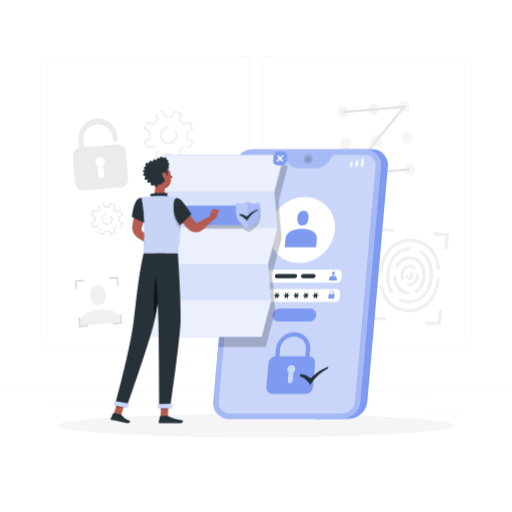
t = 0.00 s
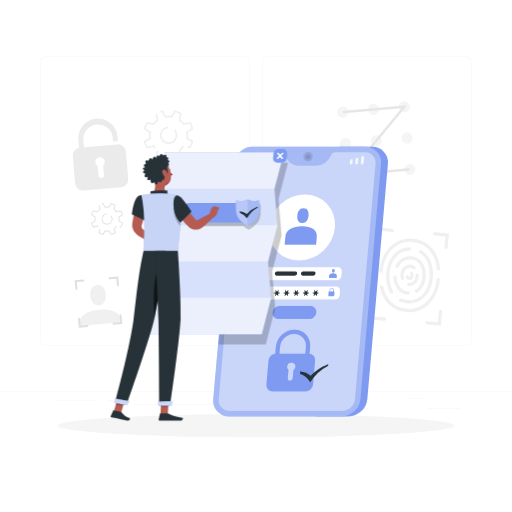
t = 0.75 s
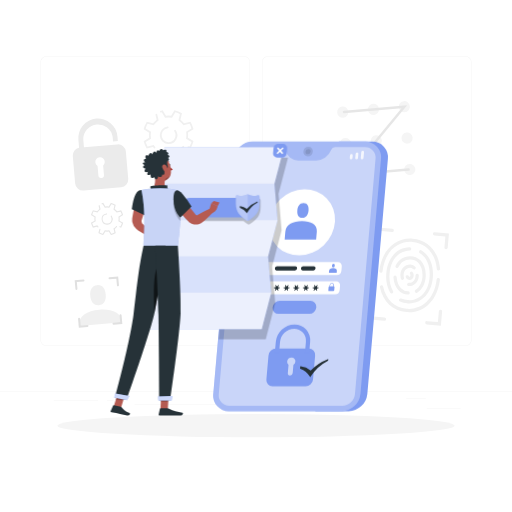
t = 2.25 s
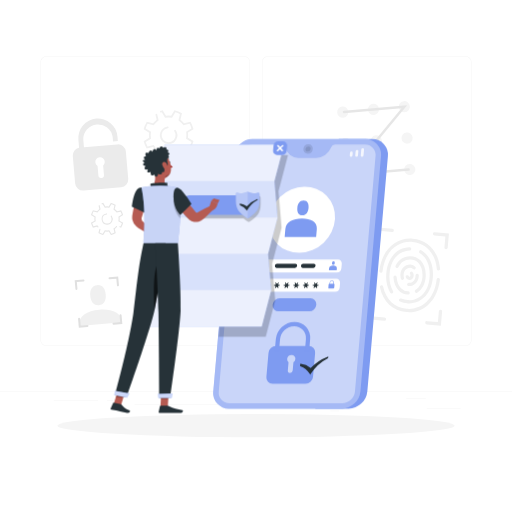
t = 3.00 s
t = 3.75 s: frame unchanged from t = 2.25 s, image omitted
t = 5.25 s: frame unchanged from t = 0.75 s, image omitted

The animated SVG that drew these frames (rendered in a browser with its animation timeline set to each time). Animation: 1 CSS @keyframes rule; one cycle of 6.00 s, repeats indefinitely.

<svg class="animated" id="freepik_stories-privacy-policy" xmlns="http://www.w3.org/2000/svg" viewBox="0 0 500 500" version="1.1" xmlns:xlink="http://www.w3.org/1999/xlink" xmlns:svgjs="http://svgjs.com/svgjs"><style>svg#freepik_stories-privacy-policy:not(.animated) .animable {opacity: 0;}svg#freepik_stories-privacy-policy.animated #freepik--Device--inject-18 {animation: 6s Infinite  linear floating;animation-delay: 0s;}svg#freepik_stories-privacy-policy.animated #freepik--Document--inject-18 {animation: 6s Infinite  linear floating;animation-delay: 0s;}svg#freepik_stories-privacy-policy.animated #freepik--Character--inject-18 {animation: 6s Infinite  linear floating;animation-delay: 0s;}            @keyframes floating {                0% {                    opacity: 1;                    transform: translateY(0px);                }                50% {                    transform: translateY(-10px);                }                100% {                    opacity: 1;                    transform: translateY(0px);                }            }        </style><g id="freepik--background-complete--inject-18" class="animable" style="transform-origin: 250px 228.23px;"><rect x="416.78" y="398.49" width="33.12" height="0.25" style="fill: rgb(235, 235, 235); transform-origin: 433.34px 398.615px;" id="ely03b1sb7g" class="animable"></rect><rect x="322.53" y="401.21" width="8.69" height="0.25" style="fill: rgb(235, 235, 235); transform-origin: 326.875px 401.335px;" id="el7pbwhmj804h" class="animable"></rect><rect x="396.59" y="389.21" width="19.19" height="0.25" style="fill: rgb(235, 235, 235); transform-origin: 406.185px 389.335px;" id="elsvxyitj89x" class="animable"></rect><rect x="52.46" y="390.89" width="43.19" height="0.25" style="fill: rgb(235, 235, 235); transform-origin: 74.055px 391.015px;" id="elqge977d54ko" class="animable"></rect><rect x="104.56" y="390.89" width="6.33" height="0.25" style="fill: rgb(235, 235, 235); transform-origin: 107.725px 391.015px;" id="el9hq0y1sfil4" class="animable"></rect><rect x="131.47" y="395.11" width="93.68" height="0.25" style="fill: rgb(235, 235, 235); transform-origin: 178.31px 395.235px;" id="el9iec1fvcyon" class="animable"></rect><path d="M238.4,337.8H45.3a5.71,5.71,0,0,1-5.71-5.71V60.66A5.71,5.71,0,0,1,45.3,55H238.4a5.71,5.71,0,0,1,5.71,5.71V332.09A5.71,5.71,0,0,1,238.4,337.8ZM45.3,55.2a5.47,5.47,0,0,0-5.46,5.46V332.09a5.47,5.47,0,0,0,5.46,5.46H238.4a5.47,5.47,0,0,0,5.46-5.46V60.66a5.47,5.47,0,0,0-5.46-5.46Z" style="fill: rgb(235, 235, 235); transform-origin: 141.85px 196.4px;" id="elmyi31s9wjze" class="animable"></path><path d="M454.7,337.8H261.6a5.71,5.71,0,0,1-5.71-5.71V60.66A5.71,5.71,0,0,1,261.6,55H454.7a5.71,5.71,0,0,1,5.71,5.71V332.09A5.71,5.71,0,0,1,454.7,337.8ZM261.6,55.2a5.47,5.47,0,0,0-5.46,5.46V332.09a5.47,5.47,0,0,0,5.46,5.46H454.7a5.47,5.47,0,0,0,5.46-5.46V60.66a5.47,5.47,0,0,0-5.46-5.46Z" style="fill: rgb(235, 235, 235); transform-origin: 358.15px 196.4px;" id="elrkezgzj2psb" class="animable"></path><rect y="382.4" width="500" height="0.25" style="fill: rgb(235, 235, 235); transform-origin: 250px 382.525px;" id="elyf6y2u561cc" class="animable"></rect><path d="M119.33,314.75c-.84-9.66-10.7-13.27-22.39-12.25S76.18,308.79,77,318.45Z" style="fill: rgb(240, 240, 240); transform-origin: 98.1392px 310.392px;" id="elvdsx944e34" class="animable"></path><path d="M96.56,298.09c5.42-.48,7.15-5.06,6.68-10.48s-3-9.63-8.4-9.16-7.15,5.06-6.68,10.48S91.14,298.56,96.56,298.09Z" style="fill: rgb(240, 240, 240); transform-origin: 95.7003px 288.27px;" id="elnuwszvsq6pk" class="animable"></path><path d="M340.1,109a5.44,5.44,0,1,1-5.89-4.94A5.44,5.44,0,0,1,340.1,109Z" style="fill: rgb(245, 245, 245); transform-origin: 334.681px 109.48px;" id="elq8hryav58g" class="animable"></path><path d="M370.17,106.34a5.43,5.43,0,1,1-5.88-4.94A5.44,5.44,0,0,1,370.17,106.34Z" style="fill: rgb(245, 245, 245); transform-origin: 364.76px 106.81px;" id="elblu0lzo5kz" class="animable"></path><path d="M400.25,103.71a5.44,5.44,0,1,1-5.89-4.94A5.44,5.44,0,0,1,400.25,103.71Z" style="fill: rgb(245, 245, 245); transform-origin: 394.831px 104.19px;" id="eledpwvkk37a7" class="animable"></path><path d="M342.78,139.62a5.44,5.44,0,1,1-5.89-4.94A5.44,5.44,0,0,1,342.78,139.62Z" style="fill: rgb(245, 245, 245); transform-origin: 337.361px 140.1px;" id="el1jplon1xuqd" class="animable"></path><path d="M372.85,137a5.43,5.43,0,1,1-5.88-4.94A5.43,5.43,0,0,1,372.85,137Z" style="fill: rgb(245, 245, 245); transform-origin: 367.44px 137.47px;" id="el112xaa40b7h" class="animable"></path><path d="M402.93,134.36a5.44,5.44,0,1,1-5.89-4.94A5.44,5.44,0,0,1,402.93,134.36Z" style="fill: rgb(245, 245, 245); transform-origin: 397.511px 134.84px;" id="eljf7y6bvxp68" class="animable"></path><path d="M345.46,170.28a5.43,5.43,0,1,1-5.88-4.94A5.42,5.42,0,0,1,345.46,170.28Z" style="fill: rgb(245, 245, 245); transform-origin: 340.05px 170.749px;" id="elxj5w0tlssfk" class="animable"></path><path d="M375.54,167.64a5.44,5.44,0,1,1-5.89-4.94A5.44,5.44,0,0,1,375.54,167.64Z" style="fill: rgb(245, 245, 245); transform-origin: 370.121px 168.12px;" id="eltxpguq5bfmk" class="animable"></path><path d="M405.61,165a5.44,5.44,0,1,1-5.89-4.94A5.44,5.44,0,0,1,405.61,165Z" style="fill: rgb(245, 245, 245); transform-origin: 400.191px 165.48px;" id="eluh7q7fne918" class="animable"></path><path d="M399.11,166.78l-61.78,5.4,54.78-66.56L336,110.53a1.18,1.18,0,0,1-1.29-1.09h0a1.19,1.19,0,0,1,1.08-1.29l61.79-5.4-54.79,66.56,56.13-4.91a1.21,1.21,0,0,1,1.3,1.09h0A1.2,1.2,0,0,1,399.11,166.78Z" style="fill: rgb(230, 230, 230); transform-origin: 367.464px 137.465px;" id="el7c69lex0x27" class="animable"></path><path d="M400.06,285.61a1.56,1.56,0,0,0-1.35-1.07,10.78,10.78,0,0,1-7.13-3.15c-2.47-2.49-3.92-6.26-4.16-10.74a1.59,1.59,0,0,0-1.58-1.5h0a1.62,1.62,0,0,0-1.61,1.7c.28,5.26,2.06,9.76,5.09,12.79a14,14,0,0,0,8.87,4.07l.23,0A1.6,1.6,0,0,0,400.06,285.61Z" style="fill: rgb(240, 240, 240); transform-origin: 392.185px 278.432px;" id="el8mi8n1syffq" class="animable"></path><path d="M396.86,304.8c-13.25-1.16-22.81-10.19-25.83-24.29a1.61,1.61,0,0,1,1.28-1.94h0a1.6,1.6,0,0,1,1.84,1.22c2.71,12.67,11.21,20.79,23,21.82,12.92,1.13,26.79-7.37,29.28-28.79a1.6,1.6,0,0,1,1.73-1.43h0a1.59,1.59,0,0,1,1.45,1.76C427.22,293.35,413.94,306.29,396.86,304.8Z" style="fill: rgb(240, 240, 240); transform-origin: 400.305px 288.15px;" id="elh810ehnp35f" class="animable"></path><path d="M371.86,266.46h0a1.59,1.59,0,0,1-1.45-1.76c2.38-20.2,15.66-33.15,32.73-31.65,15,1.31,25.05,12.51,26.62,29.38a1.6,1.6,0,0,1-1.5,1.72h0a1.61,1.61,0,0,1-1.68-1.48c-1.45-15.2-10.42-25.27-23.71-26.43C390,235.11,376.07,243.6,373.59,265A1.6,1.6,0,0,1,371.86,266.46Z" style="fill: rgb(240, 240, 240); transform-origin: 400.082px 249.699px;" id="el5li6f5vmgyj" class="animable"></path><path d="M397.51,296.23a21.67,21.67,0,0,1-6.89-1.72,1.61,1.61,0,0,1-.77-2.24h0a1.58,1.58,0,0,1,2-.7,19,19,0,0,0,6.58,1.52c9.79.56,20.13-6.38,21.15-23.14.62-10.33-2.92-18.67-9.52-22.66a1.6,1.6,0,0,1-.61-2.07h0a1.62,1.62,0,0,1,2.27-.67c7.65,4.62,11.75,14,11.05,25.59-1,16.16-11.06,26.92-24.53,26.15Z" style="fill: rgb(240, 240, 240); transform-origin: 406.252px 270.327px;" id="elj95h608rmkd" class="animable"></path><path d="M383.27,286.26a1.62,1.62,0,0,1-2.31-.53,32.36,32.36,0,0,1-3.75-18c.94-15.47,10.21-26,22.8-26.18a1.61,1.61,0,0,1,1.64,1.7h0a1.6,1.6,0,0,1-1.56,1.5c-9.34.18-18.72,7.24-19.68,23.17a29.16,29.16,0,0,0,3.34,16.26,1.58,1.58,0,0,1-.48,2.1Z" style="fill: rgb(240, 240, 240); transform-origin: 389.376px 264.044px;" id="eltz2isw97p4b" class="animable"></path><path d="M405.13,285h0a1.6,1.6,0,0,1,.65-2c4.21-2.53,6.79-7.84,6.83-14.25,0-5.13-1.45-9.47-4.19-12.22a11,11,0,0,0-8.11-3.18c-4.93,0-8.93,2.71-11.14,7.47a1.59,1.59,0,0,1-2,.81h0a1.61,1.61,0,0,1-.9-2.19c2.74-5.83,7.87-9.28,14-9.29a14.24,14.24,0,0,1,10.39,4.12c3.35,3.36,5.17,8.51,5.13,14.51-.06,7.55-3.24,13.89-8.42,17A1.6,1.6,0,0,1,405.13,285Z" style="fill: rgb(240, 240, 240); transform-origin: 400.955px 268.06px;" id="elej1yt58yf6b" class="animable"></path><path d="M393.61,273.19a1.6,1.6,0,0,1-2.16-1.11c-.11-.43-.19-.88-.26-1.34-.91-6,2.31-11.19,7.48-12.12a7.89,7.89,0,0,1,6.87,1.77,1.55,1.55,0,0,1-.13,2.42l-.1.07a1.59,1.59,0,0,1-2-.15,4.74,4.74,0,0,0-4.11-1c-3.94.71-5.44,4.81-4.88,8.49.06.36.12.71.21,1a1.61,1.61,0,0,1-.95,1.89Z" style="fill: rgb(240, 240, 240); transform-origin: 398.548px 265.874px;" id="elk4ce1iy4hmn" class="animable"></path><path d="M398.9,279.35h0a1.49,1.49,0,0,1-1.12-2.27l.14-.22a1.48,1.48,0,0,1,1.37-.69,6.43,6.43,0,0,0,1.5-.09c3.44-.62,5-3.82,5-7.08a1.62,1.62,0,0,1,1.36-1.64h0a1.6,1.6,0,0,1,1.84,1.51c.09,5.22-3,9.53-7.63,10.36A9.21,9.21,0,0,1,398.9,279.35Z" style="fill: rgb(240, 240, 240); transform-origin: 403.274px 273.363px;" id="el6cfz2rmll0c" class="animable"></path><path d="M399.61,273.44a3.88,3.88,0,0,1-3.44-2.93,1.44,1.44,0,0,1,1.51-1.79l.37,0a1.45,1.45,0,0,1,1.23,1,.69.69,0,0,0,.61.52c.77.07.9-1,.92-1.26a1.93,1.93,0,0,0-.21-1.13,1.75,1.75,0,0,1-.4-1.19h0a1.6,1.6,0,0,1,2.83-.89,4.77,4.77,0,0,1,1,3.49C403.77,271.89,401.92,273.64,399.61,273.44Z" style="fill: rgb(240, 240, 240); transform-origin: 400.093px 269.321px;" id="elmdt5x8mb1r" class="animable"></path><path d="M369.53,237.65h0a1.59,1.59,0,0,1-1.45-1.73l1.21-13.87,13.87,1.22a1.59,1.59,0,0,1,1.45,1.73h0a1.6,1.6,0,0,1-1.73,1.46l-10.68-.94-.93,10.68A1.6,1.6,0,0,1,369.53,237.65Z" style="fill: rgb(240, 240, 240); transform-origin: 376.345px 229.853px;" id="eljx9eovhiel" class="animable"></path><path d="M435.46,243.42h0a1.59,1.59,0,0,1-1.45-1.73l.93-10.68-10.68-.93a1.6,1.6,0,0,1-1.45-1.74h0a1.59,1.59,0,0,1,1.73-1.45l13.87,1.21L437.2,242A1.6,1.6,0,0,1,435.46,243.42Z" style="fill: rgb(240, 240, 240); transform-origin: 430.607px 235.155px;" id="el8bz4ik9hw68" class="animable"></path><path d="M430.55,318l-13.87-1.21a1.6,1.6,0,0,1-1.45-1.74h0a1.59,1.59,0,0,1,1.73-1.45l10.68.93.93-10.67a1.6,1.6,0,0,1,1.74-1.46h0a1.59,1.59,0,0,1,1.45,1.73Z" style="fill: rgb(240, 240, 240); transform-origin: 423.495px 310.197px;" id="el5knl7t8soi7" class="animable"></path><path d="M375.3,313.14l-13.87-1.22,1.21-13.86a1.62,1.62,0,0,1,1.74-1.46h0a1.6,1.6,0,0,1,1.45,1.74L364.9,309l10.67.94a1.6,1.6,0,0,1,1.46,1.73h0A1.61,1.61,0,0,1,375.3,313.14Z" style="fill: rgb(240, 240, 240); transform-origin: 369.233px 304.87px;" id="elfakm2pg7bp4" class="animable"></path><path d="M74.73,283.13h0a1,1,0,0,1-1.07-.9l-.74-8.52,8.52-.75a1,1,0,0,1,1.07.9h0a1,1,0,0,1-.9,1.06l-6.56.58.57,6.56A1,1,0,0,1,74.73,283.13Z" style="fill: rgb(224, 224, 224); transform-origin: 77.7161px 278.045px;" id="elhrkrxgqtrel" class="animable"></path><path d="M115.27,279.58h0a1,1,0,0,1-1.07-.89l-.57-6.57-6.57.58a1,1,0,0,1-1.07-.9h0a1,1,0,0,1,.9-1.07l8.52-.74.75,8.52A1,1,0,0,1,115.27,279.58Z" style="fill: rgb(224, 224, 224); transform-origin: 111.075px 274.786px;" id="elxafez3s624" class="animable"></path><path d="M119.47,316.29l-8.53.75a1,1,0,0,1-1.07-.9h0a1,1,0,0,1,.9-1.07l6.56-.57-.57-6.56a1,1,0,0,1,.89-1.07h0a1,1,0,0,1,1.07.89Z" style="fill: rgb(224, 224, 224); transform-origin: 114.669px 311.955px;" id="ela9pslhm2s8e" class="animable"></path><path d="M85.49,319.26,77,320l-.75-8.53a1,1,0,0,1,.9-1.06h0a1,1,0,0,1,1.06.89l.58,6.57,6.56-.58a1,1,0,0,1,1.07.9h0A1,1,0,0,1,85.49,319.26Z" style="fill: rgb(224, 224, 224); transform-origin: 81.3353px 315.204px;" id="el0tfucwy4pc2" class="animable"></path><path d="M114.58,141,82,143.8l-.67-7.63A14.43,14.43,0,0,1,110,133.65l.38,4.44,4.71-.41-.39-4.44a19.14,19.14,0,1,0-38.14,3.34l.67,7.68a7.66,7.66,0,0,0-6.16,8.18l2.33,26.64a7.66,7.66,0,0,0,8.3,7l36.53-3.19a7.66,7.66,0,0,0,7-8.3l-2.33-26.64A7.66,7.66,0,0,0,114.58,141Zm-13.86,20.53.8,9.17a2.74,2.74,0,1,1-5.45.48l-.8-9.18a4.6,4.6,0,1,1,5.45-.47Z" style="fill: rgb(235, 235, 235); transform-origin: 98.1501px 150.938px;" id="elh5amyk2fcna" class="animable"></path><path d="M170.44,156.39,167.15,151a17.73,17.73,0,0,1-5,0l-3.3,5.37-.63-.17a24.43,24.43,0,0,1-6.1-2.53l-.56-.32,1.39-5.84a.88.88,0,0,1,1.07-.65h0a.88.88,0,0,1,.65,1.06l-1.1,4.55a23.2,23.2,0,0,0,4.47,1.86l3.22-5.26.59.1a17.78,17.78,0,0,0,5.64,0l.58-.1,3.22,5.26a22.69,22.69,0,0,0,4.47-1.86l-1.43-6,.48-.35a17.56,17.56,0,0,0,3.47-3.31.88.88,0,0,1,1.21-.18h0a.87.87,0,0,1,.19,1.25,19.26,19.26,0,0,1-3.37,3.32l1.47,6.13-.57.32a24.52,24.52,0,0,1-6.09,2.53Zm-20.22-11.74c-.27-.31-.54-.64-.8-1l-6.13,1.47-.33-.56a25.2,25.2,0,0,1-2.53-6.1l-.16-.63,5.37-3.3a17.73,17.73,0,0,1,0-5l-5.37-3.29.16-.64a25.13,25.13,0,0,1,2.53-6.09l.33-.57,6.13,1.47a19,19,0,0,1,3.56-3.56l-1.11-4.64a.88.88,0,0,1,.65-1.06h0a.87.87,0,0,1,1.05.65l1.39,5.78-.48.34a17.57,17.57,0,0,0-4,4l-.35.48-6-1.43a22.69,22.69,0,0,0-1.86,4.47l5.25,3.22-.09.58a16,16,0,0,0,0,5.64l.09.59-5.25,3.22a22.85,22.85,0,0,0,1.86,4.46l6-1.43.35.48a16.14,16.14,0,0,0,1,1.31.87.87,0,0,1,0,1.2l0,0A.87.87,0,0,1,150.22,144.65Zm35.74.49-2.26-.54a.88.88,0,0,1-.65-1.06h0a.88.88,0,0,1,1.06-.65l1,.23a22.82,22.82,0,0,0,1.85-4.46l-5.25-3.22.1-.59a16,16,0,0,0,0-5.64l-.1-.58,5.25-3.22a22.65,22.65,0,0,0-1.85-4.47l-6,1.43-.34-.48a17.77,17.77,0,0,0-4-4l-.48-.34,1.43-6a22.65,22.65,0,0,0-4.47-1.85L168,115l-.58-.1a17.78,17.78,0,0,0-5.64,0l-.59.1L158,109.72l-.6.18a.86.86,0,0,1-1.08-.53h0a.88.88,0,0,1,.53-1.14c.44-.14.89-.27,1.33-.39l.63-.17,3.3,5.38a17,17,0,0,1,5,0l3.29-5.38.64.17a24.9,24.9,0,0,1,6.09,2.53l.57.33-1.47,6.13a18.75,18.75,0,0,1,3.56,3.56l6.13-1.47.33.57a24.74,24.74,0,0,1,2.53,6.09l.17.64-5.38,3.29a16.81,16.81,0,0,1,0,5l5.38,3.3-.17.63a24.81,24.81,0,0,1-2.53,6.1Zm-21.58-4.54a8.67,8.67,0,0,1-8.32-8.32,8.58,8.58,0,0,1,7.58-8.76.89.89,0,0,1,1,.88h0a.87.87,0,0,1-.77.86,6.81,6.81,0,1,0,6.35,2.86.85.85,0,0,1,.14-1.14h0a.88.88,0,0,1,1.31.16,8.56,8.56,0,0,1-7.28,13.46Z" style="fill: rgb(240, 240, 240); transform-origin: 164.61px 132.03px;" id="elfrh7iansk3l" class="animable"></path><path d="M108.31,229.59l-2.13-3.47a11.06,11.06,0,0,1-3.25,0l-2.13,3.47-.41-.11a15.92,15.92,0,0,1-3.94-1.63l-.36-.21.9-3.78a.57.57,0,0,1,.68-.42h0a.57.57,0,0,1,.42.69l-.7,2.94a14.57,14.57,0,0,0,2.89,1.2l2.08-3.39.37.06a11.18,11.18,0,0,0,3.65,0l.37-.06,2.09,3.39a15.38,15.38,0,0,0,2.88-1.2l-.92-3.86.31-.23a11.3,11.3,0,0,0,2.24-2.13.56.56,0,0,1,.78-.12h0a.57.57,0,0,1,.13.8,12.67,12.67,0,0,1-2.18,2.15l1,4-.37.21a15.77,15.77,0,0,1-3.94,1.63ZM95.25,222l-.52-.63-4,.94-.21-.36A15.92,15.92,0,0,1,88.93,218l-.11-.41,3.47-2.13a11.06,11.06,0,0,1,0-3.25l-3.47-2.13.11-.41a15.77,15.77,0,0,1,1.63-3.94l.21-.37,4,1A13.18,13.18,0,0,1,97,204l-.71-3a.56.56,0,0,1,.42-.68h0a.57.57,0,0,1,.68.42l.9,3.73-.32.23a11.19,11.19,0,0,0-2.57,2.57l-.23.31-3.86-.92a15.38,15.38,0,0,0-1.2,2.88l3.39,2.08-.06.38a11.13,11.13,0,0,0-.16,1.82,11.24,11.24,0,0,0,.16,1.83l.06.37-3.39,2.08a15.19,15.19,0,0,0,1.2,2.89l3.86-.93.23.31a9.28,9.28,0,0,0,.67.85.56.56,0,0,1,0,.77l0,0A.56.56,0,0,1,95.25,222Zm23.09.31-1.46-.34a.57.57,0,0,1-.42-.69h0a.56.56,0,0,1,.68-.42l.63.15a14.57,14.57,0,0,0,1.2-2.89l-3.39-2.08.06-.37a11.24,11.24,0,0,0,.16-1.83,11.13,11.13,0,0,0-.16-1.82l-.06-.38,3.39-2.08a14.74,14.74,0,0,0-1.2-2.88l-3.86.92-.23-.31a11.19,11.19,0,0,0-2.57-2.57l-.31-.23.92-3.86a14.74,14.74,0,0,0-2.88-1.2l-2.09,3.39-.37-.06a11.18,11.18,0,0,0-3.65,0l-.37.06-2.08-3.39-.39.12a.56.56,0,0,1-.7-.35h0a.56.56,0,0,1,.34-.73l.86-.26.41-.1,2.13,3.47a11.06,11.06,0,0,1,3.25,0l2.13-3.47.41.1a16.18,16.18,0,0,1,3.94,1.64l.37.21-1,4a12.84,12.84,0,0,1,2.3,2.3l4-1,.21.37a15.77,15.77,0,0,1,1.63,3.94l.11.41-3.47,2.13a11.06,11.06,0,0,1,0,3.25l3.47,2.13-.11.41a15.92,15.92,0,0,1-1.63,3.94Zm-13.94-2.93a5.54,5.54,0,0,1-.48-11,.58.58,0,0,1,.64.57h0a.56.56,0,0,1-.5.56,4.4,4.4,0,1,0,4.9,4.37,4.34,4.34,0,0,0-.8-2.52.57.57,0,0,1,.09-.74h0a.57.57,0,0,1,.85.1,5.54,5.54,0,0,1-4.7,8.7Z" style="fill: rgb(230, 230, 230); transform-origin: 104.55px 213.85px;" id="elt9a2dn756l" class="animable"></path></g><g id="freepik--Shadow--inject-18" class="animable" style="transform-origin: 250px 415.69px;"><ellipse id="freepik--path--inject-18" cx="250" cy="415.69" rx="193.89" ry="11.32" style="fill: rgb(245, 245, 245); transform-origin: 250px 415.69px;" class="animable"></ellipse></g><g id="freepik--Device--inject-18" class="animable" style="transform-origin: 293.526px 277.455px;"><path d="M363.45,145.83H330.89l-23,263.25h32.56a18.72,18.72,0,0,0,18.26-16.8l20.09-229.66A15.15,15.15,0,0,0,363.45,145.83Z" style="fill: rgb(126, 155, 241); transform-origin: 343.39px 277.454px;" id="elsdf5q0uriw" class="animable"></path><path d="M356.81,145.83H246.61a18.72,18.72,0,0,0-18.27,16.79L208.25,392.28a15.17,15.17,0,0,0,15.33,16.8H333.77A18.73,18.73,0,0,0,352,392.28l20.09-229.66A15.15,15.15,0,0,0,356.81,145.83Z" style="fill: rgb(126, 155, 241); transform-origin: 290.171px 277.455px;" id="elj4r6ab61u6t" class="animable"></path><g id="elq346br5bu6"><path d="M356.81,145.83H246.61a18.72,18.72,0,0,0-18.27,16.79L208.25,392.28a15.17,15.17,0,0,0,15.33,16.8H333.77A18.73,18.73,0,0,0,352,392.28l20.09-229.66A15.15,15.15,0,0,0,356.81,145.83Z" style="fill: rgb(255, 255, 255); opacity: 0.3; transform-origin: 290.171px 277.455px;" class="animable"></path></g><g id="el7qso9b7zn9q"><path d="M356.34,151.21H327.28a4.33,4.33,0,0,0-4,2.76h0a16,16,0,0,1-14.63,10.23H291.51A12.87,12.87,0,0,1,278.66,154h0a3.47,3.47,0,0,0-3.47-2.76H246.14a12.7,12.7,0,0,0-12.41,11.41l-20.1,229.66a10.29,10.29,0,0,0,10.42,11.42h110.2a12.71,12.71,0,0,0,12.41-11.42l20.09-229.66A10.29,10.29,0,0,0,356.34,151.21Z" style="fill: rgb(255, 255, 255); opacity: 0.4; transform-origin: 290.191px 277.47px;" class="animable"></path></g><path d="M328.88,276H251.76a3.74,3.74,0,0,1-3.78-4.14l.39-4.42a4.61,4.61,0,0,1,4.5-4.14H330a3.74,3.74,0,0,1,3.78,4.14l-.38,4.42A4.62,4.62,0,0,1,328.88,276Z" style="fill: rgb(255, 255, 255); transform-origin: 290.88px 269.65px;" id="elcdq7gfleo3h" class="animable"></path><path d="M327.22,295H250.09a3.73,3.73,0,0,1-3.77-4.14l.38-4.42a4.62,4.62,0,0,1,4.5-4.14h77.13a3.74,3.74,0,0,1,3.78,4.14l-.39,4.42A4.62,4.62,0,0,1,327.22,295Z" style="fill: rgb(255, 255, 255); transform-origin: 289.214px 288.65px;" id="el7jhnikt4mry" class="animable"></path><g id="ely2mfpqjayzq"><path d="M305.45,155.51a5.11,5.11,0,0,1-5,4.59,4.14,4.14,0,0,1-4.19-4.59,5.11,5.11,0,0,1,5-4.59A4.14,4.14,0,0,1,305.45,155.51Z" style="opacity: 0.1; transform-origin: 300.855px 155.51px;" class="animable"></path></g><g id="el7hzuner8upa"><path d="M303.37,155.51a2.8,2.8,0,0,1-2.73,2.51,2.26,2.26,0,0,1-2.29-2.51,2.79,2.79,0,0,1,2.73-2.51A2.27,2.27,0,0,1,303.37,155.51Z" style="opacity: 0.1; transform-origin: 300.859px 155.51px;" class="animable"></path></g><g id="ele2ckvf4gvmi"><g style="opacity: 0.8; transform-origin: 348.519px 158.94px;" class="animable"><path d="M342.77,163.17h0a1.22,1.22,0,0,1-1.23-1.35l.22-2.46a1.49,1.49,0,0,1,1.46-1.34h0a1.22,1.22,0,0,1,1.23,1.34l-.22,2.46A1.5,1.5,0,0,1,342.77,163.17Z" style="fill: rgb(255, 255, 255); transform-origin: 342.994px 160.595px;" id="elq7x6c9hcerd" class="animable"></path><path d="M353.53,163.17h0a1.22,1.22,0,0,1-1.23-1.35l.51-5.77a1.49,1.49,0,0,1,1.46-1.34h0a1.22,1.22,0,0,1,1.23,1.34l-.51,5.77A1.5,1.5,0,0,1,353.53,163.17Z" style="fill: rgb(255, 255, 255); transform-origin: 353.899px 158.94px;" id="el5an82gax9hk" class="animable"></path><path d="M348.15,163.17h0a1.22,1.22,0,0,1-1.23-1.35l.36-4.11a1.5,1.5,0,0,1,1.47-1.35h0a1.21,1.21,0,0,1,1.22,1.35l-.36,4.11A1.5,1.5,0,0,1,348.15,163.17Z" style="fill: rgb(255, 255, 255); transform-origin: 348.446px 159.765px;" id="el5aqnk0zh9y5" class="animable"></path></g></g><g id="ela755pxoihqe"><g style="opacity: 0.8; transform-origin: 248.965px 160.595px;" class="animable"><path d="M250.64,163.17h-6.76a.68.68,0,0,1-.69-.76l.31-3.63a.85.85,0,0,1,.83-.76h6.76a.68.68,0,0,1,.69.76l-.32,3.63A.83.83,0,0,1,250.64,163.17Z" style="fill: rgb(255, 255, 255); transform-origin: 247.485px 160.595px;" id="elbxwr2158r" class="animable"></path><path d="M253.77,162.18h0a.69.69,0,0,1-.7-.76l.15-1.66a.84.84,0,0,1,.83-.76h0a.68.68,0,0,1,.69.76l-.14,1.66A.85.85,0,0,1,253.77,162.18Z" style="fill: rgb(255, 255, 255); transform-origin: 253.906px 160.59px;" id="els4lm4229lal" class="animable"></path></g></g><g id="elkc51769acb"><ellipse cx="294.81" cy="224.63" rx="33.73" ry="30.9" style="fill: rgb(255, 255, 255); transform-origin: 294.81px 224.63px; transform: rotate(-43.75deg);" class="animable"></ellipse></g><path d="M294.92,223.38c-8.48,0-15.65,3.23-16.26,10.24l-.68,7.79h30.73l.68-7.79C310,226.61,303.41,223.38,294.92,223.38Z" style="fill: rgb(126, 155, 241); transform-origin: 293.705px 232.395px;" id="elmd9b0wk0k8i" class="animable"></path><path d="M295.2,220.17c3.94,0,5.76-3.19,6.1-7.13s-.91-7.13-4.85-7.13-5.75,3.2-6.1,7.13S291.26,220.17,295.2,220.17Z" style="fill: rgb(126, 155, 241); transform-origin: 295.824px 213.04px;" id="eljucda0oq40f" class="animable"></path><path d="M325.36,269.38c-2.09,0-3.86.8-4,2.53l-.17,1.93h7.59l.17-1.93C329.09,270.18,327.46,269.38,325.36,269.38Z" style="fill: rgb(126, 155, 241); transform-origin: 325.074px 271.61px;" id="elekoug2l9krh" class="animable"></path><path d="M325.43,268.59c1,0,1.42-.79,1.51-1.76s-.23-1.76-1.2-1.76-1.42.79-1.51,1.76S324.46,268.59,325.43,268.59Z" style="fill: rgb(126, 155, 241); transform-origin: 325.585px 266.83px;" id="el2u6ajtp7tcx" class="animable"></path><path d="M302,314H272a5.73,5.73,0,0,1-5.8-6.35h0a7.08,7.08,0,0,1,6.91-6.35h30a5.74,5.74,0,0,1,5.8,6.35h0A7.07,7.07,0,0,1,302,314Z" style="fill: rgb(126, 155, 241); transform-origin: 287.554px 307.65px;" id="elwqtug67i7oj" class="animable"></path><path d="M298.37,384.82H266.26a6,6,0,0,1-6.12-6.71l2.05-23.42a7.46,7.46,0,0,1,7.29-6.71H301.6a6.05,6.05,0,0,1,6.12,6.71l-2.05,23.42A7.48,7.48,0,0,1,298.37,384.82Z" style="fill: rgb(126, 155, 241); transform-origin: 283.927px 366.401px;" id="el0hejn0xgkzof" class="animable"></path><g id="elyn4fdmhor29"><g style="opacity: 0.6; transform-origin: 284.435px 365.45px;" class="animable"><path d="M288.47,360.6a3.63,3.63,0,0,0-3.68-4,4.48,4.48,0,0,0-4.39,4,3.65,3.65,0,0,0,1.35,3.23l-.7,8.07a2.16,2.16,0,0,0,2.19,2.4,2.67,2.67,0,0,0,2.6-2.4l.71-8.07A4.46,4.46,0,0,0,288.47,360.6Z" style="fill: rgb(255, 255, 255); transform-origin: 284.435px 365.45px;" id="eliw3klzc1hd" class="animable"></path></g></g><path d="M301.88,352.86h-4.14l1-11.59a11.41,11.41,0,0,0-11.53-12.64,14.09,14.09,0,0,0-13.74,12.64l-1,11.59h-4.14l1-11.59a18.68,18.68,0,0,1,18.23-16.77,15.14,15.14,0,0,1,15.31,16.77Z" style="fill: rgb(126, 155, 241); transform-origin: 285.644px 338.679px;" id="el75crmur0wsm" class="animable"></path><path d="M325.87,287.13,326,286a1.87,1.87,0,0,0-1.88-2.06,2.3,2.3,0,0,0-2.24,2.06l-.1,1.11a.92.92,0,0,0-.89.83l-.26,3a.73.73,0,0,0,.75.82h4.12a.91.91,0,0,0,.89-.82l.26-3A.75.75,0,0,0,325.87,287.13ZM324,284.47a1.41,1.41,0,0,1,1.42,1.55l-.1,1.11h-3.1l.1-1.11A1.73,1.73,0,0,1,324,284.47Z" style="fill: rgb(126, 155, 241); transform-origin: 323.638px 287.85px;" id="elndovc64im" class="animable"></path><path d="M263.85,288.32l-1.44-.3a.27.27,0,0,1-.19-.38l.6-1.42a.28.28,0,0,0-.47-.29l-1.09,1.12a.28.28,0,0,1-.44,0l-.89-1.12c-.19-.24-.6,0-.53.29l.35,1.42a.31.31,0,0,1-.25.38l-1.49.3c-.32.06-.36.51-.05.57l1.44.3a.26.26,0,0,1,.18.38L259,291a.28.28,0,0,0,.47.29l1.09-1.12a.3.3,0,0,1,.44,0l.89,1.12c.19.24.6,0,.52-.29l-.35-1.42a.33.33,0,0,1,.26-.38l1.49-.3C264.12,288.83,264.16,288.38,263.85,288.32Z" style="fill: rgb(38, 50, 56); transform-origin: 260.906px 288.61px;" id="el64n82lwpzz" class="animable"></path><path d="M273.31,288.32l-1.44-.3a.27.27,0,0,1-.19-.38l.6-1.42a.28.28,0,0,0-.47-.29l-1.09,1.12a.28.28,0,0,1-.44,0l-.89-1.12c-.19-.24-.6,0-.52.29l.35,1.42a.32.32,0,0,1-.26.38l-1.49.3c-.32.06-.36.51-.05.57l1.44.3a.27.27,0,0,1,.19.38l-.6,1.42a.28.28,0,0,0,.47.29l1.09-1.12a.3.3,0,0,1,.44,0l.89,1.12c.19.24.6,0,.53-.29l-.35-1.42a.32.32,0,0,1,.25-.38l1.49-.3C273.58,288.83,273.62,288.38,273.31,288.32Z" style="fill: rgb(38, 50, 56); transform-origin: 270.365px 288.605px;" id="el56yktfq3nrw" class="animable"></path><path d="M282.77,288.32l-1.43-.3a.26.26,0,0,1-.19-.38l.6-1.42a.28.28,0,0,0-.48-.29l-1.08,1.12a.29.29,0,0,1-.45,0l-.89-1.12c-.19-.24-.6,0-.52.29l.35,1.42a.32.32,0,0,1-.25.38l-1.49.3c-.32.06-.36.51-.05.57l1.43.3a.27.27,0,0,1,.19.38l-.6,1.42a.28.28,0,0,0,.48.29l1.08-1.12a.3.3,0,0,1,.44,0l.9,1.12c.19.24.6,0,.52-.29l-.35-1.42a.33.33,0,0,1,.25-.38l1.49-.3C283,288.83,283.08,288.38,282.77,288.32Z" style="fill: rgb(38, 50, 56); transform-origin: 279.823px 288.606px;" id="elb0z5q0tre47" class="animable"></path><path d="M292.24,288.32l-1.44-.3a.27.27,0,0,1-.19-.38l.6-1.42a.28.28,0,0,0-.47-.29l-1.09,1.12a.28.28,0,0,1-.44,0l-.89-1.12c-.19-.24-.6,0-.53.29l.35,1.42a.31.31,0,0,1-.25.38l-1.49.3c-.32.06-.36.51,0,.57l1.44.3a.26.26,0,0,1,.18.38l-.59,1.42a.28.28,0,0,0,.47.29l1.09-1.12a.3.3,0,0,1,.44,0l.89,1.12c.19.24.6,0,.52-.29l-.35-1.42a.33.33,0,0,1,.26-.38l1.49-.3C292.51,288.83,292.55,288.38,292.24,288.32Z" style="fill: rgb(38, 50, 56); transform-origin: 289.301px 288.605px;" id="eliv7olz61wn" class="animable"></path><path d="M301.7,288.32l-1.44-.3a.27.27,0,0,1-.19-.38l.6-1.42a.28.28,0,0,0-.47-.29l-1.09,1.12a.28.28,0,0,1-.44,0l-.89-1.12c-.19-.24-.6,0-.52.29l.35,1.42a.32.32,0,0,1-.26.38l-1.49.3c-.32.06-.36.51-.05.57l1.44.3a.27.27,0,0,1,.19.38l-.6,1.42a.28.28,0,0,0,.47.29l1.09-1.12a.3.3,0,0,1,.44,0l.89,1.12c.19.24.6,0,.53-.29l-.35-1.42a.32.32,0,0,1,.25-.38l1.49-.3C302,288.83,302,288.38,301.7,288.32Z" style="fill: rgb(38, 50, 56); transform-origin: 298.758px 288.605px;" id="el9hc08uc8y8v" class="animable"></path><path d="M311.16,288.32l-1.44-.3a.26.26,0,0,1-.18-.38l.6-1.42a.28.28,0,0,0-.48-.29l-1.08,1.12a.29.29,0,0,1-.45,0l-.89-1.12c-.19-.24-.6,0-.52.29l.35,1.42a.32.32,0,0,1-.25.38l-1.49.3c-.32.06-.36.51-.05.57l1.43.3a.27.27,0,0,1,.19.38l-.6,1.42a.28.28,0,0,0,.48.29l1.08-1.12a.3.3,0,0,1,.44,0l.89,1.12a.31.31,0,0,0,.53-.29l-.35-1.42a.33.33,0,0,1,.25-.38l1.49-.3C311.43,288.83,311.47,288.38,311.16,288.32Z" style="fill: rgb(38, 50, 56); transform-origin: 308.22px 288.605px;" id="elp8xgwfx595k" class="animable"></path><path d="M288.35,267.61H270.59a2.23,2.23,0,0,0-2.18,2,1.8,1.8,0,0,0,1.83,2H288a2.23,2.23,0,0,0,2.18-2A1.81,1.81,0,0,0,288.35,267.61Z" style="fill: rgb(38, 50, 56); transform-origin: 279.294px 269.61px;" id="ele1tiopfzhh8" class="animable"></path><path d="M306.39,267.61H296.08a2.22,2.22,0,0,0-2.17,2,1.8,1.8,0,0,0,1.82,2H306a2.22,2.22,0,0,0,2.17-2A1.8,1.8,0,0,0,306.39,267.61Z" style="fill: rgb(38, 50, 56); transform-origin: 301.04px 269.61px;" id="eld5482uqnldu" class="animable"></path><path d="M320,358.26a45.29,45.29,0,0,0-16.59,11,19.71,19.71,0,0,0-9.73-4l-.47-.07-.2,2.36.26.1a18.33,18.33,0,0,1,9.33,7.68l.34.56.37-.6a43.46,43.46,0,0,1,16.92-15.56l.23-.12.13-1.56Z" style="fill: rgb(38, 50, 56); transform-origin: 306.8px 366.97px;" id="elviv5n080qnp" class="animable"></path></g><g id="freepik--Document--inject-18" class="animable" style="transform-origin: 210.13px 243.45px;"><g id="ell7fykwsr5v"><path d="M230.64,161.37a18,18,0,0,0-2.3,7.25L213.45,338.84h46.08l9.26-35.49-3.05-35.5L275,232.36,272,196.87l9.26-35.5Z" style="opacity: 0.2; transform-origin: 247.355px 250.105px;" class="animable"></path></g><polygon points="267.95 186.87 277.21 151.37 160.68 151.37 151.43 186.87 154.47 222.36 145.22 257.85 148.26 293.35 139.01 328.84 255.53 328.84 264.79 293.35 261.74 257.85 271 222.36 267.95 186.87" style="fill: rgb(126, 155, 241); transform-origin: 208.11px 240.105px;" id="elaa12j6o2tnh" class="animable"></polygon><g id="ell6oqhyh2vls"><polygon points="267.95 186.87 277.21 151.37 160.68 151.37 151.43 186.87 154.47 222.36 145.22 257.85 148.26 293.35 139.01 328.84 255.53 328.84 264.79 293.35 261.74 257.85 271 222.36 267.95 186.87" style="fill: rgb(255, 255, 255); opacity: 0.7; transform-origin: 208.11px 240.105px;" class="animable"></polygon></g><g id="el94jck1wjd6i"><polygon points="267.95 186.87 151.43 186.87 160.68 151.37 277.21 151.37 267.95 186.87" style="fill: rgb(255, 255, 255); opacity: 0.5; transform-origin: 214.32px 169.12px;" class="animable"></polygon></g><g id="elpkj61nw7r"><polygon points="261.74 257.85 145.22 257.85 154.47 222.36 271 222.36 261.74 257.85" style="fill: rgb(255, 255, 255); opacity: 0.5; transform-origin: 208.11px 240.105px;" class="animable"></polygon></g><g id="elqpnpxvie4ro"><polygon points="255.53 328.84 139 328.84 148.26 293.35 264.79 293.35 255.53 328.84" style="fill: rgb(255, 255, 255); opacity: 0.5; transform-origin: 201.895px 311.095px;" class="animable"></polygon></g><g id="elwxzy6ndcyb"><path d="M252.36,201.7a12.74,12.74,0,0,1-3.68.5,10.25,10.25,0,0,1-4.89-1,1.79,1.79,0,0,0-.91-.25h0a1.81,1.81,0,0,0-.84.22l-.06,0h0l0,0a5.91,5.91,0,0,1-1.42.57,13,13,0,0,1-3.43.43c-.35,0-.69,0-1,0a12.1,12.1,0,0,1-2.65-.47,1.78,1.78,0,0,0-.39-.07,1.6,1.6,0,0,0-1.73,1.59h0v1.08H186a6.34,6.34,0,0,0-6.34,6.35v6.39A6.34,6.34,0,0,0,186,223.4h51.53l.34,0c.55.46,1.13.92,1.75,1.39s1.5,1.12,2.31,1.7a1.62,1.62,0,0,0,1.9,0c6.48-4.7,10.64-7.94,10.64-16.84v-6.4A1.61,1.61,0,0,0,252.36,201.7Z" style="opacity: 0.2; transform-origin: 217.065px 213.874px;" class="animable"></path></g><rect x="178.67" y="200.79" width="64.22" height="19.09" rx="6.35" style="fill: rgb(126, 155, 241); transform-origin: 210.78px 210.335px;" id="ell7dztgccts" class="animable"></rect><path d="M247.69,198.68a10.31,10.31,0,0,1-4.89-1,1.72,1.72,0,0,0-1.8,0,10.32,10.32,0,0,1-4.9,1,12.79,12.79,0,0,1-3.68-.5,1.6,1.6,0,0,0-2.11,1.52v6.4c0,8.91,4.16,12.15,10.64,16.85a1.62,1.62,0,0,0,1.9,0c6.48-4.7,10.64-7.94,10.64-16.85v-6.4a1.61,1.61,0,0,0-2.12-1.52A12.74,12.74,0,0,1,247.69,198.68Z" style="fill: rgb(126, 155, 241); transform-origin: 241.9px 210.342px;" id="eltdl1u3wwf5f" class="animable"></path><g id="elyyketyf4gk"><path d="M247.69,198.68a10.31,10.31,0,0,1-4.89-1,1.72,1.72,0,0,0-1.8,0,10.32,10.32,0,0,1-4.9,1,12.79,12.79,0,0,1-3.68-.5,1.6,1.6,0,0,0-2.11,1.52v6.4c0,8.91,4.16,12.15,10.64,16.85a1.62,1.62,0,0,0,1.9,0c6.48-4.7,10.64-7.94,10.64-16.85v-6.4a1.61,1.61,0,0,0-2.12-1.52A12.74,12.74,0,0,1,247.69,198.68Z" style="fill: rgb(255, 255, 255); opacity: 0.3; transform-origin: 241.9px 210.342px;" class="animable"></path></g><g id="el28nd48r40oq"><path d="M241,197.66a10.32,10.32,0,0,1-4.9,1,12.84,12.84,0,0,1-3.68-.5,1.6,1.6,0,0,0-2.11,1.52v6.4c0,8.91,4.16,12.15,10.64,16.85a1.63,1.63,0,0,0,1,.31V197.4A1.74,1.74,0,0,0,241,197.66Z" style="fill: rgb(255, 255, 255); opacity: 0.2; transform-origin: 236.13px 210.32px;" class="animable"></path></g><path d="M251.19,204.36a26,26,0,0,0-10.12,7.13,13.94,13.94,0,0,0-6.53-2.61l-.31,0v1.53l.17.06a13.38,13.38,0,0,1,6.48,5l.25.36.21-.39a24.81,24.81,0,0,1,10.07-10.08l.15-.07v-1Z" style="fill: rgb(38, 50, 56); transform-origin: 242.895px 210.06px;" id="eln7wg4i4djpa" class="animable"></path><path d="M275.15,161.36h-4.42a4,4,0,0,1-4.05-4.44l.39-4.42a4.93,4.93,0,0,1,4.82-4.44h4.42a4,4,0,0,1,4.06,4.44l-.39,4.42A5,5,0,0,1,275.15,161.36Z" style="fill: rgb(126, 155, 241); transform-origin: 273.525px 154.71px;" id="elbx8smxuc24a" class="animable"></path><polygon points="276.99 152.49 276.03 151.43 273.61 153.65 271.59 151.43 270.44 152.49 272.47 154.71 270.06 156.93 271.02 157.98 273.43 155.76 275.46 157.98 276.6 156.93 274.57 154.71 276.99 152.49" style="fill: rgb(255, 255, 255); transform-origin: 273.525px 154.705px;" id="eldcyid880efe" class="animable"></polygon></g><g id="freepik--Character--inject-18" class="animable" style="transform-origin: 161.172px 283.149px;"><path d="M176.37,199.49c2.56,2.79,5,5.68,7.43,8.59s4.78,5.88,7.12,8.86c.1.13.06.08.08.12s0,.05,0,.06a.36.36,0,0,0,.07.1,1.12,1.12,0,0,0,.73.46,1.27,1.27,0,0,0,.34,0,1.15,1.15,0,0,0,.18,0l.09,0c.05,0,0,0,.16-.06l2.5-1.36c3.36-1.78,6.75-3.52,10.25-5.08l2.93,3.63c-2.82,2.59-5.76,5.84-8.73,8.22l-2.24,1.76a3.8,3.8,0,0,1-.44.31,5.1,5.1,0,0,1-.53.33,10.63,10.63,0,0,1-1.12.56,9.86,9.86,0,0,1-2.42.67,10.34,10.34,0,0,1-5-.5,10,10,0,0,1-2.3-1.17c-.36-.24-.7-.52-1-.79-.17-.14-.31-.3-.47-.45l-.4-.4c-2.65-2.72-5.26-5.46-7.82-8.25s-5.09-5.6-7.51-8.52Z" style="fill: rgb(181, 91, 82); transform-origin: 188.26px 213.13px;" id="eln5cinxvcgvj" class="animable"></path><path d="M204,213.38l2.33-7.49,6.14,3.06s-.9,5.46-5.36,6.41Z" style="fill: rgb(181, 91, 82); transform-origin: 208.235px 210.625px;" id="elqwai173ch6" class="animable"></path><polygon points="208.78 203.82 214.32 205.34 212.46 208.95 206.32 205.89 208.78 203.82" style="fill: rgb(181, 91, 82); transform-origin: 210.32px 206.385px;" id="elm6fst0ctwvf" class="animable"></polygon><path d="M144.09,201.53c-.66,3.18-1.48,6.33-2.33,9.47s-1.78,6.25-2.75,9.36l-.36,1.17-.18.58a1.15,1.15,0,0,1-.1.24,3.34,3.34,0,0,0-.19,1,3.55,3.55,0,0,0,.58,2.05,6.33,6.33,0,0,0,.65.75l.83.91,1.64,1.83c1.07,1.24,2.15,2.48,3.17,3.78l-3.49,4c-1.44-.82-2.82-1.71-4.2-2.59l-2.05-1.36-1-.69c-.34-.24-.62-.4-1.17-.85a11.65,11.65,0,0,1-3.84-6.45,12.43,12.43,0,0,1-.19-3.9c0-.32.1-.68.15-1l.11-.6.21-1.2c.56-3.21,1.16-6.41,1.83-9.59s1.39-6.35,2.24-9.48Z" style="fill: rgb(181, 91, 82); transform-origin: 137.043px 217.815px;" id="el3300p1mg1b8" class="animable"></path><path d="M141.63,232.35l4.12-2.11,1.82,7s-3.31,1.27-5.87-.36Z" style="fill: rgb(181, 91, 82); transform-origin: 144.6px 233.976px;" id="elodc0gahbdz" class="animable"></path><polygon points="151.45 227.99 151.64 234.43 147.03 237.44 145.43 230.37 151.45 227.99" style="fill: rgb(181, 91, 82); transform-origin: 148.535px 232.715px;" id="elhb2qx5xr75n" class="animable"></polygon><path d="M164.94,168.47c.1.49.45.84.77.78s.51-.52.41-1-.45-.84-.77-.78S164.84,168,164.94,168.47Z" style="fill: rgb(38, 50, 56); transform-origin: 165.53px 168.36px;" id="elvehf9mvi44" class="animable"></path><path d="M165.34,169.32a18.21,18.21,0,0,0,3.23,3.76,2.92,2.92,0,0,1-2.28.93Z" style="fill: rgb(160, 39, 36); transform-origin: 166.955px 171.667px;" id="el7nijn4qg4tj" class="animable"></path><path d="M162.57,166.09a.3.3,0,0,1-.22-.5,3,3,0,0,1,2.53-1,.3.3,0,0,1,.24.35.29.29,0,0,1-.34.24h0a2.35,2.35,0,0,0-2,.8A.32.32,0,0,1,162.57,166.09Z" style="fill: rgb(38, 50, 56); transform-origin: 163.699px 165.333px;" id="elthxribxpcj9" class="animable"></path><path d="M150.52,175.44c1.1,4.59,2.21,13-1.73,16.05,0,0,1.54,4.66,12,4.66,11.5,0,5.5-3,5.5-3-6.28-1.22-6.12-6.67-5-10.24Z" style="fill: rgb(181, 91, 82); transform-origin: 158.322px 185.795px;" id="el9f9nuhl47e" class="animable"></path><path d="M147.56,192.34c-.68-1.27-1.44-2.73.12-3.19,1.72-.5,12.75-1.43,16-.49-1,1.77.69,4,.69,4Z" style="fill: rgb(38, 50, 56); transform-origin: 155.567px 190.458px;" id="elmozj94mabj" class="animable"></path><polygon points="156.7 406.92 163.91 406.92 164.63 392.4 157.41 392.4 156.7 406.92" style="fill: rgb(181, 91, 82); transform-origin: 160.665px 399.66px;" id="eloa4kebavlv" class="animable"></polygon><polygon points="110.91 404.92 118.22 405.31 122.66 391 115.35 390.61 110.91 404.92" style="fill: rgb(181, 91, 82); transform-origin: 116.785px 397.96px;" id="elz99hwubsjol" class="animable"></polygon><path d="M118,404.73l-6.89-1.49a.54.54,0,0,0-.61.3l-2.39,5.19a.91.91,0,0,0,.66,1.28c2.41.48,3.61.59,6.64,1.25,1.86.4,6.07,1.43,8.64,2s3.46-1.91,2.46-2.37c-4.5-2.05-6.38-3.86-7.6-5.55A1.55,1.55,0,0,0,118,404.73Z" style="fill: rgb(38, 50, 56); transform-origin: 117.468px 408.286px;" id="ela0jomutb0y9" class="animable"></path><path d="M163.53,406.19h-6.85a.55.55,0,0,0-.53.43l-1.24,5.57a.91.91,0,0,0,.9,1.12c2.47,0,6-.19,9.15-.19,3.63,0,6.76.2,11,.2,2.57,0,3.29-2.6,2.21-2.84-4.91-1.07-8.91-1.19-13.15-3.8A2.94,2.94,0,0,0,163.53,406.19Z" style="fill: rgb(38, 50, 56); transform-origin: 166.77px 409.755px;" id="elrp2gc5p2tl" class="animable"></path><path d="M135.72,193.61c-5.44,2.59-6.92,18.29-6.92,18.29l13.47,6.22a25.78,25.78,0,0,0,3.6-12.67C146.14,197.34,141.29,191,135.72,193.61Z" style="fill: rgb(38, 50, 56); transform-origin: 137.34px 205.567px;" id="el0mjh96gkcja" class="animable"></path><g id="elstrbxjoq2f"><path d="M143,203.29c-2.43,3.78-2.2,9.62-1.36,14.55l.6.28a25.83,25.83,0,0,0,3.6-12.67c0-.48,0-1,0-1.43Z" style="opacity: 0.4; transform-origin: 143.448px 210.705px;" class="animable"></path></g><path d="M173.31,193.23s6.68,7.54.37,54.2H140.15c-.23-5.15,3-30.26-2-54.52a88.21,88.21,0,0,1,11.22-1.42,125.53,125.53,0,0,1,14.26,0A64,64,0,0,1,173.31,193.23Z" style="fill: rgb(126, 155, 241); transform-origin: 157.271px 219.359px;" id="el7qb3lykhgk9" class="animable"></path><g id="el6ltfepjnrzw"><path d="M173.31,193.23s6.68,7.54.37,54.2H140.15c-.23-5.15,3-30.26-2-54.52a88.21,88.21,0,0,1,11.22-1.42,125.53,125.53,0,0,1,14.26,0A64,64,0,0,1,173.31,193.23Z" style="fill: rgb(250, 250, 250); opacity: 0.6; transform-origin: 157.271px 219.359px;" class="animable"></path></g><g id="elzhsq7kpsxef"><path d="M176.24,207.49l-.12-.11-6.67-3.56c-.68,10.27,3.91,16.71,6.64,19.52A143.39,143.39,0,0,0,176.24,207.49Z" style="opacity: 0.2; transform-origin: 172.886px 213.58px;" class="animable"></path></g><g id="elxa0v18dh6q"><polygon points="164.63 392.4 164.26 399.89 157.04 399.89 157.41 392.4 164.63 392.4" style="opacity: 0.2; transform-origin: 160.835px 396.145px;" class="animable"></polygon></g><g id="elei2t8a5jjon"><polygon points="115.35 390.62 122.66 391 120.37 398.38 113.06 397.99 115.35 390.62" style="opacity: 0.2; transform-origin: 117.86px 394.5px;" class="animable"></polygon></g><path d="M148.2,170.78c1.61,6,2.25,9.61,6,12.11,5.58,3.76,12.52-.56,12.74-6.93.19-5.73-2.47-14.6-8.92-15.81A8.49,8.49,0,0,0,148.2,170.78Z" style="fill: rgb(181, 91, 82); transform-origin: 157.416px 172.139px;" id="elhpru1kp0me" class="animable"></path><path d="M161.79,247.43s-7.12,47.91-11,65.87C146.49,333,123.55,398,123.55,398l-11.23-2.43s14.39-53,18-80.48c1.4-10.73,3.09-28,5.23-42.43,2.07-14,4.62-25.22,4.62-25.22Z" style="fill: rgb(38, 50, 56); transform-origin: 137.055px 322.715px;" id="elqhtw65us18" class="animable"></path><path d="M126.24,394.25s-2.1,4.06-2.1,4.06l-12.62-2.74,1.06-3.79Z" style="fill: rgb(126, 155, 241); transform-origin: 118.88px 395.045px;" id="ely1t31e0umk" class="animable"></path><g id="el7ubtkyrjwlw"><path d="M126.24,394.25s-2.1,4.06-2.1,4.06l-12.62-2.74,1.06-3.79Z" style="fill: rgb(255, 255, 255); opacity: 0.6; transform-origin: 118.88px 395.045px;" class="animable"></path></g><g id="elv18miqr162q"><path d="M157.29,264.5c-8.23,1.61-7.36,32.3-6.37,48.08,2.38-11.16,5.85-32.62,8.22-47.86A2.8,2.8,0,0,0,157.29,264.5Z" style="opacity: 0.6; transform-origin: 154.72px 288.506px;" class="animable"></path></g><path d="M173.68,247.43s3.35,46.88,2.67,66c-.71,19.89-10.14,85-10.14,85H155.59s-.39-64-.86-83.49c-.52-21.3-3.09-67.52-3.09-67.52Z" style="fill: rgb(38, 50, 56); transform-origin: 164.041px 322.925px;" id="elzpa85jeusc" class="animable"></path><path d="M168.25,394.21c.05,0-.6,4.41-.6,4.41H154.73l-.35-3.94Z" style="fill: rgb(126, 155, 241); transform-origin: 161.316px 396.415px;" id="el4y06lhr6jin" class="animable"></path><g id="ello3jcfv8qe"><path d="M168.25,394.21c.05,0-.6,4.41-.6,4.41H154.73l-.35-3.94Z" style="fill: rgb(255, 255, 255); opacity: 0.6; transform-origin: 161.316px 396.415px;" class="animable"></path></g><path d="M169.4,202c0,12.58,6.69,17.76,6.69,17.76L187,209.14a89.8,89.8,0,0,0-8.79-12.23C171.9,189.68,169.4,193.92,169.4,202Z" style="fill: rgb(38, 50, 56); transform-origin: 178.2px 206.483px;" id="elhg8m2hnfs5" class="animable"></path><g id="elefhpuujwobs"><path d="M166.52,178.24a4.1,4.1,0,0,1-2.82,2.6,3.38,3.38,0,0,0-2.69,3l0,0A8.66,8.66,0,0,0,166.52,178.24Z" style="opacity: 0.2; transform-origin: 163.765px 181.04px;" class="animable"></path></g><path d="M163.7,158.83c2.24-2.83-1.21-3-1.21-3,.9-3.37-3.14-1.56-3.14-1.56-2.42-3.34-3.79.73-3.79.73-2.51-2.83-3,1.79-3,1.79-2.52-3.59-3.8,1.59-3.8,1.59-2.32-3.73-3.74,1.12-3.74,1.12-4.79-1.71-2.52,3.27-2.52,3.27-4.08.11-.8,3.28-.8,3.28-4.9,0-.58,2.81-.58,2.81-3.89,2.55,1,3.24,1,3.24-3.17,5,2.28,3.12,2.28,3.12-2.21,4.92,2.68,2.75,2.68,2.75-.31,4.74,2.42,3.45,3.74,2.57.25,1,.73,2,1.61,2.08,1.71.23,2-3,2-3s1.58,1.24,2.91.57.83-2.36.83-2.36a1.67,1.67,0,0,0,2,0c.57-.44.57-3.62-.15-4.74l2.6-1s1.93-.27,1.07-2.82a7.42,7.42,0,0,1-.13-4.55c2.94-1.38.52-3,.52-3C167.49,159.53,163.7,158.83,163.7,158.83Z" style="fill: rgb(38, 50, 56); transform-origin: 152.432px 167.793px;" id="elpwcmrr2cas" class="animable"></path><path d="M158.43,171a7,7,0,0,0,2.53,3.74c1.63,1.22,2.85,0,2.73-1.83-.1-1.66-1.08-4.29-2.88-4.79S158,169.23,158.43,171Z" style="fill: rgb(181, 91, 82); transform-origin: 161.015px 171.629px;" id="elu98jkrc0mai" class="animable"></path></g><defs>     <filter id="active" height="200%">         <feMorphology in="SourceAlpha" result="DILATED" operator="dilate" radius="2"></feMorphology>                <feFlood flood-color="#32DFEC" flood-opacity="1" result="PINK"></feFlood>        <feComposite in="PINK" in2="DILATED" operator="in" result="OUTLINE"></feComposite>        <feMerge>            <feMergeNode in="OUTLINE"></feMergeNode>            <feMergeNode in="SourceGraphic"></feMergeNode>        </feMerge>    </filter>    <filter id="hover" height="200%">        <feMorphology in="SourceAlpha" result="DILATED" operator="dilate" radius="2"></feMorphology>                <feFlood flood-color="#ff0000" flood-opacity="0.5" result="PINK"></feFlood>        <feComposite in="PINK" in2="DILATED" operator="in" result="OUTLINE"></feComposite>        <feMerge>            <feMergeNode in="OUTLINE"></feMergeNode>            <feMergeNode in="SourceGraphic"></feMergeNode>        </feMerge>            <feColorMatrix type="matrix" values="0   0   0   0   0                0   1   0   0   0                0   0   0   0   0                0   0   0   1   0 "></feColorMatrix>    </filter></defs></svg>